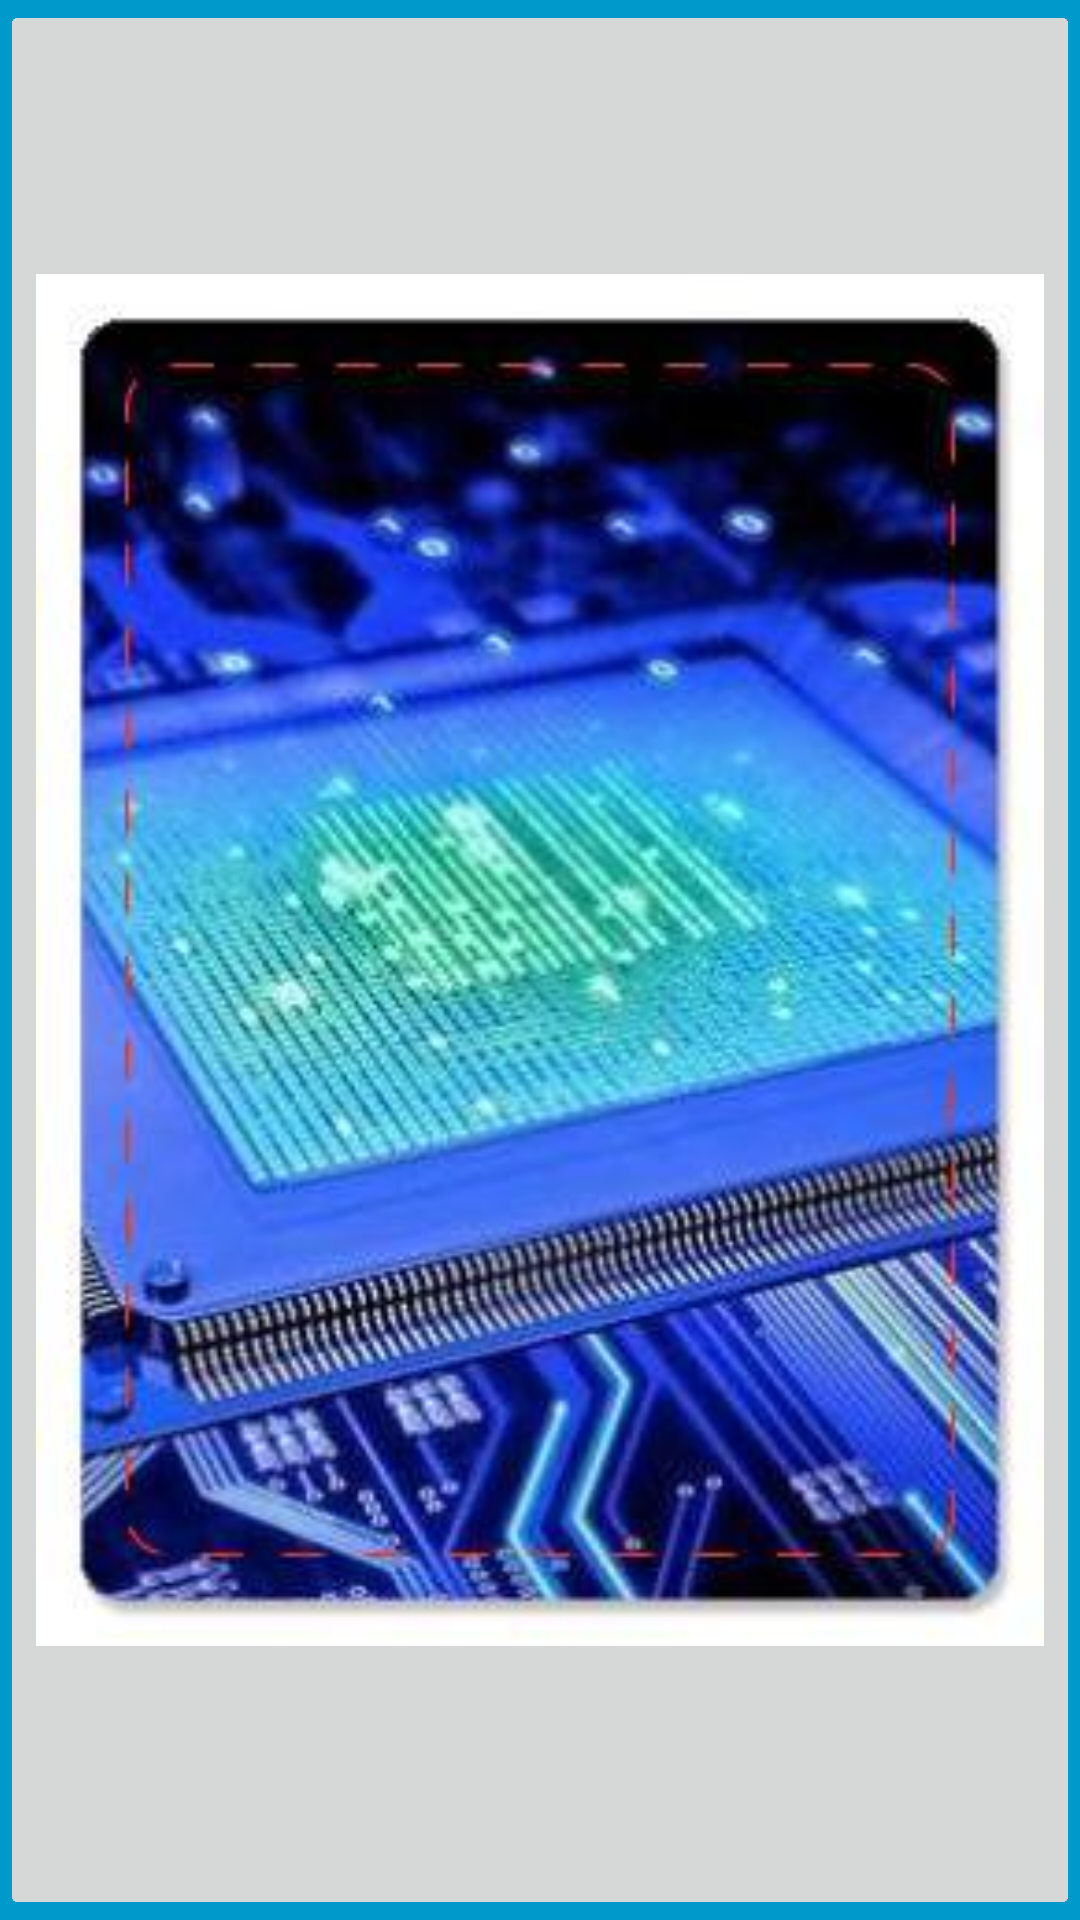

Layout XML and referenced resources for this Android screen:
<!-- AndroidManifest.xml: application theme AppTheme -->
<!-- res/layout/activity_updateserver.xml -->
<FrameLayout xmlns:android="http://schemas.android.com/apk/res/android"
    xmlns:app="http://schemas.android.com/apk/res-auto"
    xmlns:tools="http://schemas.android.com/tools"
    android:layout_width="match_parent"
    android:layout_height="match_parent"
    android:background="#0099cc"
    tools:context="com.game.example.runnerscraft.Main">

    <ImageButton
        android:id="@+id/imageButton7"
        android:layout_width="match_parent"
        android:layout_height="match_parent"
        app:srcCompat="@drawable/spychipcard"
        android:scaleType="fitCenter"/>

    <ImageButton
        android:id="@+id/imageButton5"
        android:layout_width="match_parent"
        android:layout_height="match_parent"
        app:srcCompat="@drawable/spychipcard"
        android:scaleType="fitCenter"/>

    <ImageButton
        android:id="@+id/imageButton4"
        android:layout_width="match_parent"
        android:layout_height="match_parent"
        app:srcCompat="@drawable/spychipcard"
        android:scaleType="fitCenter"/>

    <ImageButton
        android:id="@+id/imageButton6"
        android:layout_width="match_parent"
        android:layout_height="match_parent"
        app:srcCompat="@drawable/spychipcard"
        android:scaleType="fitCenter"/>

    <ImageButton
        android:id="@+id/imageButton1"
        android:layout_width="match_parent"
        android:layout_height="match_parent"
        app:srcCompat="@drawable/spychipcard"
        android:scaleType="fitCenter"/>

    <ImageButton
        android:id="@+id/imageButton8"
        android:layout_width="match_parent"
        android:layout_height="match_parent"
        app:srcCompat="@drawable/spychipcard"
        android:scaleType="fitCenter"/>

    <ImageButton
        android:id="@+id/imageButton3"
        android:layout_width="match_parent"
        android:layout_height="match_parent"
        app:srcCompat="@drawable/spychipcard"
        android:scaleType="fitCenter"/>

    <ImageButton
        android:id="@+id/imageButton2"
        android:layout_width="match_parent"
        android:layout_height="match_parent"
        app:srcCompat="@drawable/spychipcard"
        android:scaleType="fitCenter"/>

</FrameLayout>
<!-- resources referenced by this layout -->
<resources>
  <!-- drawable spychipcard: jpg bitmap (drawable, 24763 bytes) -->
  <style name="AppTheme" parent="Theme.AppCompat.Light.DarkActionBar">
          
          <item name="colorPrimary">@color/colorPrimary</item>
          <item name="colorPrimaryDark">@color/colorPrimaryDark</item>
          <item name="colorAccent">@color/colorAccent</item>
      </style>
  <!-- not gathered from this repository: default colours our renderer supplied (Android Studio template values) -->
  <color name="colorPrimary">#FF6200EE</color>
  <color name="colorPrimaryDark">#FF3700B3</color>
  <color name="colorAccent">#FF03DAC5</color>
</resources>
